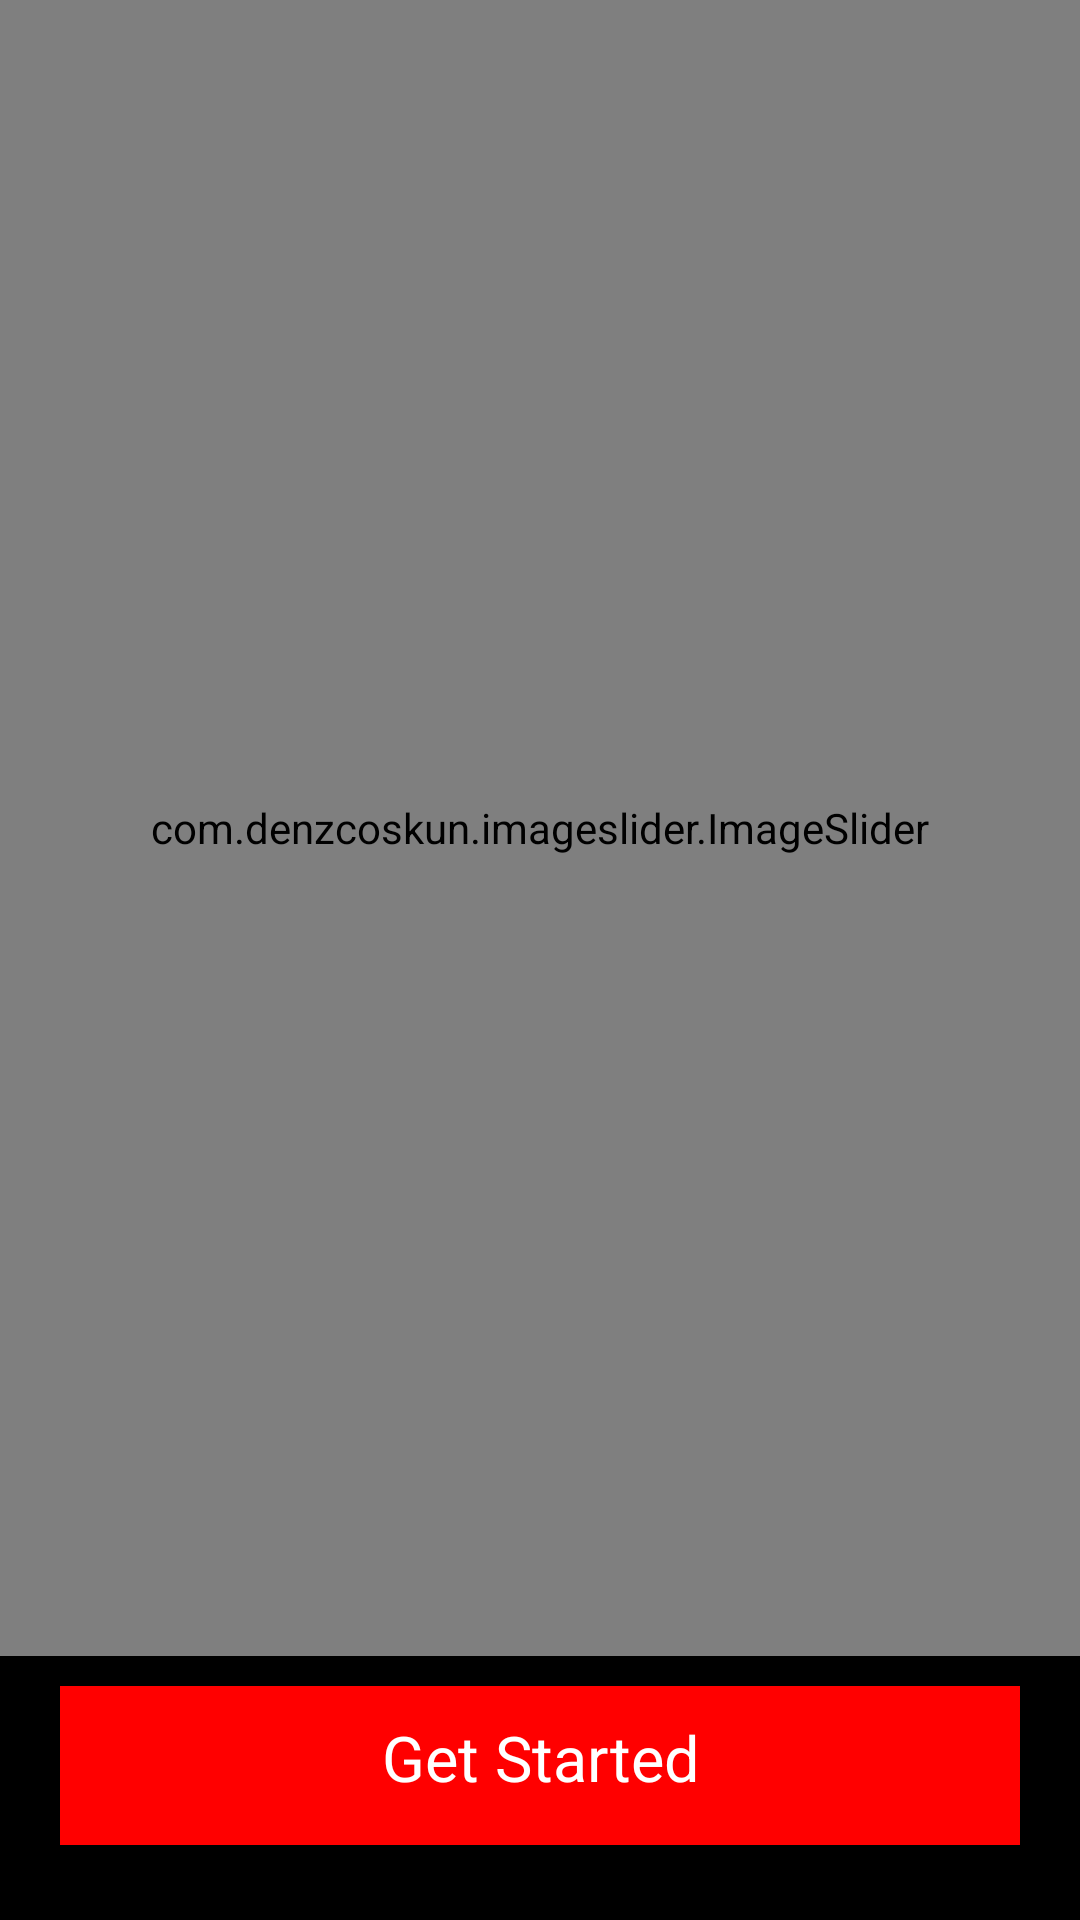

The Android layout XML behind this screen, and the referenced resources:
<!-- AndroidManifest.xml: application theme Base.Theme.Netflix.NoActionBar -->
<!-- res/layout/activity_main.xml -->
<?xml version="1.0" encoding="utf-8"?>
<RelativeLayout xmlns:android="http://schemas.android.com/apk/res/android"
    xmlns:app="http://schemas.android.com/apk/res-auto"
    xmlns:tools="http://schemas.android.com/tools"
    android:layout_width="match_parent"
    android:layout_height="match_parent"
    android:background="@color/black">

    <LinearLayout
        android:layout_width="match_parent"
        android:layout_height="match_parent"
        android:orientation="vertical">

        <com.denzcoskun.imageslider.ImageSlider

            android:id="@+id/image_slider"
            android:layout_width="match_parent"
            android:layout_height="0dp"
            android:layout_weight="1"
            app:iss_auto_cycle="true"
            app:iss_delay="5000"
            app:iss_period="1000"
            app:iss_text_align="CENTER" >
            <LinearLayout
                android:layout_width="match_parent"
                android:layout_height="wrap_content"

                android:orientation="horizontal"
                android:paddingStart="16dp"
                android:paddingEnd="16dp">

                <ImageView
                    android:layout_width="30dp"
                    android:layout_height="40dp"
                    android:layout_gravity="center_vertical"
                    android:layout_marginEnd="16dp"
                    android:src="@drawable/netflix" />

                <TextView
                    android:layout_width="13dp"
                    android:layout_height="wrap_content"
                    android:layout_gravity="center"
                    android:layout_weight="1"
                    android:id="@+id/text1"
                    android:text="PRIVACY"
                    android:textAlignment="textEnd"
                    android:textColor="@color/white"
                    android:textSize="16sp"
                    tools:ignore="RtlCompat" />

                <Space
                    android:layout_width="16dp"
                    android:layout_height="wrap_content" />

                <TextView
                    android:layout_width="wrap_content"
                    android:layout_height="wrap_content"
                    android:id="@+id/text2"
                    android:text="SIGN IN"
                    android:layout_gravity="center"
                    android:textColor="@color/white"
                    android:textSize="16sp" />

                <ImageView
                    android:id="@+id/menu_button"
                    android:layout_width="40dp"
                    android:layout_height="20dp"
                    android:layout_gravity="center"
                    android:src="@drawable/dots"/>


            </LinearLayout>
        </com.denzcoskun.imageslider.ImageSlider>
        <LinearLayout

            android:layout_width="match_parent"
            android:layout_height="wrap_content"
            android:padding="10dp"
            android:orientation="horizontal">

            <LinearLayout
                android:id="@+id/get"
                android:layout_width="match_parent"
                android:layout_height="58dp"
                android:layout_gravity="center"
                android:layout_marginBottom="10dp"
                android:layout_marginHorizontal="10dp"
                android:background="@color/boxStrokeColorInvalid"
                android:orientation="horizontal">

                <ProgressBar
                    android:id="@+id/progressBar"
                    android:layout_width="match_parent"
                    android:layout_height="wrap_content"
                    android:layout_gravity="center"
                    android:backgroundTint="@color/white"
                    android:indeterminate="true"
                    android:indeterminateTint="@android:color/white"
                    android:progressTint="@color/white"
                    android:visibility="gone"/>

                <TextView
                    android:id="@+id/textView"
                    android:layout_width="match_parent"
                    android:layout_height="match_parent"
                    android:gravity="center"
                    android:text="Get Started"
                    android:textColor="@color/white"
                    android:textSize="21sp" />

            </LinearLayout>




        </LinearLayout>




    </LinearLayout>
</RelativeLayout>
<!-- resources referenced by this layout -->
<resources>
  <color name="black">#000000</color>
  <color name="boxStrokeColorInvalid">#FF0000</color>
  <color name="white">#FFFFFFFF</color>
  <!-- drawable dots (drawable) -->
  <vector xmlns:android="http://schemas.android.com/apk/res/android"
      android:width="512dp"
      android:height="512dp"
      android:viewportWidth="512"
      android:viewportHeight="512">
    <path
        android:pathData="M244.1,49.6c-25.3,6.8 -41,33.1 -34.6,57.9 6.7,25.6 32.9,41.5 58,35 19,-5 33,-20.7 35.8,-40.1 4.8,-33.1 -27,-61.5 -59.2,-52.8z"
        android:fillColor="#F3E7E7"
        android:strokeColor="#00000000"/>
    <path
        android:pathData="M244.1,209.6c-25.3,6.8 -41,33.1 -34.6,57.9 6.7,25.6 32.9,41.5 58,35 19,-5 33,-20.7 35.8,-40.1 4.8,-33.1 -27,-61.5 -59.2,-52.8z"
        android:fillColor="#F3E7E7"
        android:strokeColor="#00000000"/>
    <path
        android:pathData="M244.1,369.6c-25.3,6.8 -41,33.1 -34.6,57.9 6.7,25.6 32.9,41.5 58,35 19,-5 33,-20.7 35.8,-40.1 4.8,-33.1 -27,-61.5 -59.2,-52.8z"
        android:fillColor="#F3E7E7"
        android:strokeColor="#00000000"/>
  </vector>
  <style name="Base.Theme.Netflix.NoActionBar">
          <item name="windowActionBar">false</item>
          <item name="windowNoTitle">true</item>
      </style>
</resources>
